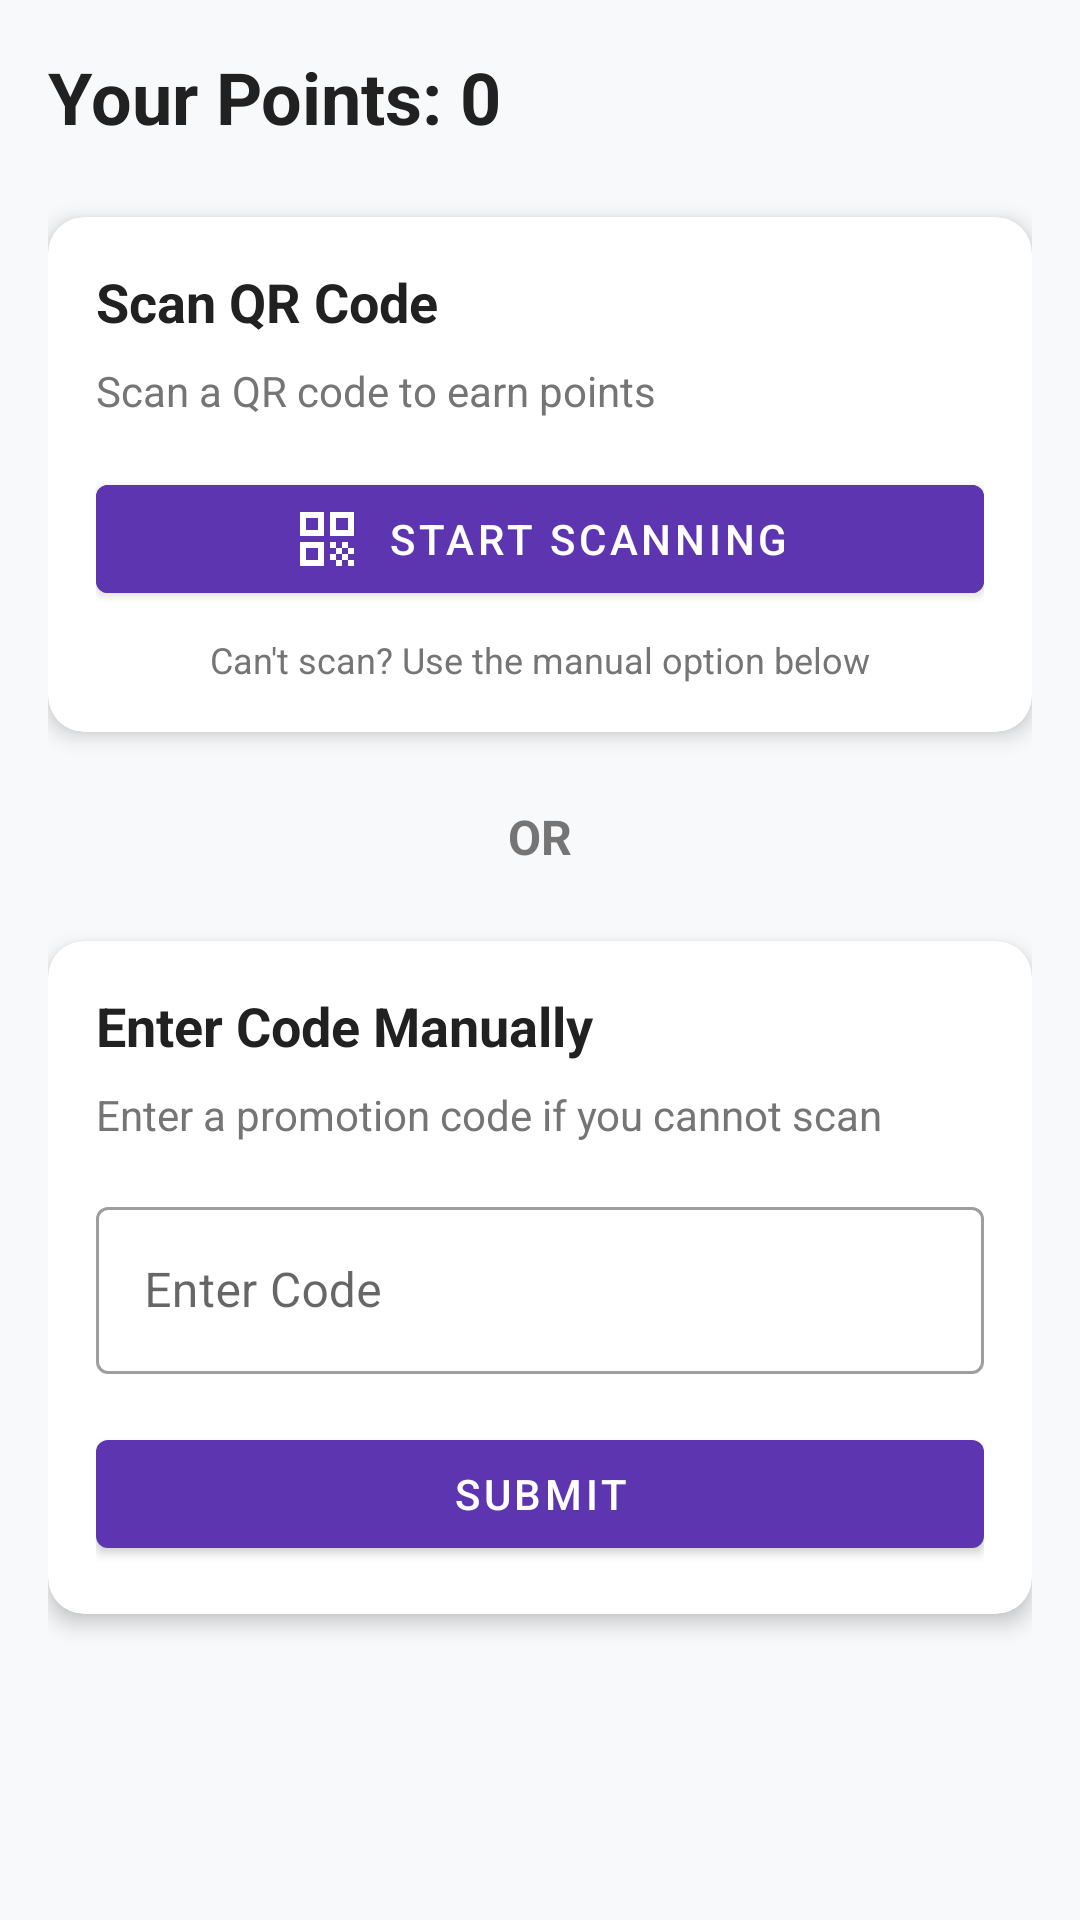

This screen was rendered from an Android layout file. Write that file and the resources it references.
<!-- AndroidManifest.xml: application theme Theme.PointBrewProject -->
<!-- res/layout/fragment_earn_points.xml -->
<?xml version="1.0" encoding="utf-8"?>
<androidx.core.widget.NestedScrollView xmlns:android="http://schemas.android.com/apk/res/android"
    xmlns:app="http://schemas.android.com/apk/res-auto"
    xmlns:tools="http://schemas.android.com/tools"
    android:layout_width="match_parent"
    android:layout_height="match_parent"
    android:background="@color/background_light"
    android:fillViewport="true">

    <androidx.constraintlayout.widget.ConstraintLayout
        android:layout_width="match_parent"
        android:layout_height="match_parent"
        android:padding="16dp">

        <TextView
            android:id="@+id/points_balance_text"
            android:layout_width="wrap_content"
            android:layout_height="wrap_content"
            android:text="Your Points: 0"
            android:textColor="@color/text_primary"
            android:textSize="24sp"
            android:textStyle="bold"
            app:layout_constraintStart_toStartOf="parent"
            app:layout_constraintTop_toTopOf="parent" />

        <com.google.android.material.card.MaterialCardView
            android:id="@+id/scan_card"
            android:layout_width="match_parent"
            android:layout_height="wrap_content"
            android:layout_marginTop="24dp"
            app:cardCornerRadius="12dp"
            app:cardElevation="4dp"
            app:layout_constraintTop_toBottomOf="@id/points_balance_text">

            <androidx.constraintlayout.widget.ConstraintLayout
                android:layout_width="match_parent"
                android:layout_height="wrap_content"
                android:padding="16dp">

                <TextView
                    android:id="@+id/scan_title"
                    android:layout_width="0dp"
                    android:layout_height="wrap_content"
                    android:text="Scan QR Code"
                    android:textColor="@color/text_primary"
                    android:textSize="18sp"
                    android:textStyle="bold"
                    app:layout_constraintEnd_toEndOf="parent"
                    app:layout_constraintStart_toStartOf="parent"
                    app:layout_constraintTop_toTopOf="parent" />

                <TextView
                    android:id="@+id/scan_description"
                    android:layout_width="0dp"
                    android:layout_height="wrap_content"
                    android:layout_marginTop="8dp"
                    android:text="Scan a QR code to earn points"
                    android:textColor="@color/text_secondary"
                    app:layout_constraintEnd_toEndOf="parent"
                    app:layout_constraintStart_toStartOf="parent"
                    app:layout_constraintTop_toBottomOf="@id/scan_title" />

                <FrameLayout
                    android:id="@+id/scanner_container"
                    android:layout_width="match_parent"
                    android:layout_height="280dp"
                    android:layout_marginTop="16dp"
                    android:background="@color/black"
                    android:visibility="gone"
                    app:layout_constraintEnd_toEndOf="parent"
                    app:layout_constraintStart_toStartOf="parent"
                    app:layout_constraintTop_toBottomOf="@id/scan_description">

                    <TextView
                        android:layout_width="match_parent"
                        android:layout_height="wrap_content"
                        android:layout_gravity="top|center_horizontal"
                        android:layout_marginTop="12dp"
                        android:gravity="center"
                        android:text="Position QR code within the frame"
                        android:textColor="@color/white"
                        android:textSize="14sp" />
                </FrameLayout>

                <com.google.android.material.button.MaterialButton
                    android:id="@+id/scan_button"
                    android:layout_width="match_parent"
                    android:layout_height="wrap_content"
                    android:layout_marginTop="16dp"
                    android:backgroundTint="@color/primary"
                    android:text="Start Scanning"
                    android:textColor="@color/white"
                    app:icon="@drawable/ic_qr_code"
                    app:iconGravity="textStart"
                    app:iconTint="@color/white"
                    app:layout_constraintTop_toBottomOf="@id/scanner_container" />

                <TextView
                    android:id="@+id/scan_footer"
                    android:layout_width="match_parent"
                    android:layout_height="wrap_content"
                    android:layout_marginTop="8dp"
                    android:gravity="center"
                    android:text="Can't scan? Use the manual option below"
                    android:textColor="@color/text_secondary"
                    android:textSize="12sp"
                    app:layout_constraintTop_toBottomOf="@id/scan_button" />

            </androidx.constraintlayout.widget.ConstraintLayout>

        </com.google.android.material.card.MaterialCardView>

        <TextView
            android:id="@+id/separator_text"
            android:layout_width="match_parent"
            android:layout_height="wrap_content"
            android:layout_marginTop="24dp"
            android:gravity="center"
            android:text="OR"
            android:textColor="@color/text_secondary"
            android:textSize="16sp"
            android:textStyle="bold"
            app:layout_constraintTop_toBottomOf="@id/scan_card" />

        <com.google.android.material.card.MaterialCardView
            android:id="@+id/manual_input_card"
            android:layout_width="match_parent"
            android:layout_height="wrap_content"
            android:layout_marginTop="24dp"
            app:cardCornerRadius="12dp"
            app:cardElevation="4dp"
            app:layout_constraintTop_toBottomOf="@id/separator_text">

            <androidx.constraintlayout.widget.ConstraintLayout
                android:layout_width="match_parent"
                android:layout_height="wrap_content"
                android:padding="16dp">

                <TextView
                    android:id="@+id/manual_title"
                    android:layout_width="0dp"
                    android:layout_height="wrap_content"
                    android:text="Enter Code Manually"
                    android:textColor="@color/text_primary"
                    android:textSize="18sp"
                    android:textStyle="bold"
                    app:layout_constraintEnd_toEndOf="parent"
                    app:layout_constraintStart_toStartOf="parent"
                    app:layout_constraintTop_toTopOf="parent" />

                <TextView
                    android:id="@+id/manual_description"
                    android:layout_width="0dp"
                    android:layout_height="wrap_content"
                    android:layout_marginTop="8dp"
                    android:text="Enter a promotion code if you cannot scan"
                    android:textColor="@color/text_secondary"
                    app:layout_constraintEnd_toEndOf="parent"
                    app:layout_constraintStart_toStartOf="parent"
                    app:layout_constraintTop_toBottomOf="@id/manual_title" />

                <com.google.android.material.textfield.TextInputLayout
                    android:id="@+id/code_input_layout"
                    style="@style/Widget.MaterialComponents.TextInputLayout.OutlinedBox"
                    android:layout_width="match_parent"
                    android:layout_height="wrap_content"
                    android:layout_marginTop="16dp"
                    android:hint="Enter Code"
                    app:layout_constraintTop_toBottomOf="@id/manual_description">

                    <com.google.android.material.textfield.TextInputEditText
                        android:id="@+id/code_input"
                        android:layout_width="match_parent"
                        android:layout_height="wrap_content"
                        android:inputType="text" />

                </com.google.android.material.textfield.TextInputLayout>

                <com.google.android.material.button.MaterialButton
                    android:id="@+id/submit_button"
                    android:layout_width="match_parent"
                    android:layout_height="wrap_content"
                    android:layout_marginTop="16dp"
                    android:text="Submit"
                    app:layout_constraintTop_toBottomOf="@id/code_input_layout" />

            </androidx.constraintlayout.widget.ConstraintLayout>

        </com.google.android.material.card.MaterialCardView>

        <androidx.cardview.widget.CardView
            android:id="@+id/result_card"
            android:layout_width="match_parent"
            android:layout_height="wrap_content"
            android:layout_marginTop="24dp"
            android:visibility="gone"
            app:cardBackgroundColor="@color/primary_light"
            app:cardCornerRadius="12dp"
            app:cardElevation="4dp"
            app:layout_constraintTop_toBottomOf="@id/manual_input_card">

            <TextView
                android:id="@+id/result_text"
                android:layout_width="match_parent"
                android:layout_height="wrap_content"
                android:gravity="center"
                android:padding="16dp"
                android:textColor="@color/primary_dark"
                android:textSize="16sp"
                android:textStyle="bold" />

        </androidx.cardview.widget.CardView>

    </androidx.constraintlayout.widget.ConstraintLayout>
</androidx.core.widget.NestedScrollView>
<!-- resources referenced by this layout -->
<resources>
  <color name="background_light">#F8F9FA</color>
  <color name="black">#FF000000</color>
  <color name="primary">#5E35B1</color>
  <color name="primary_dark">#4527A0</color>
  <color name="primary_light">#B39DDB</color>
  <color name="text_primary">#212121</color>
  <color name="text_secondary">#757575</color>
  <color name="white">#FFFFFF</color>
  <!-- drawable ic_qr_code (drawable) -->
  <?xml version="1.0" encoding="utf-8"?>
  <vector xmlns:android="http://schemas.android.com/apk/res/android"
      android:width="24dp"
      android:height="24dp"
      android:viewportWidth="24"
      android:viewportHeight="24">
      <path
          android:fillColor="#FFFFFF"
          android:pathData="M3,11h8V3H3V11zM5,5h4v4H5V5z"/>
      <path
          android:fillColor="#FFFFFF"
          android:pathData="M3,21h8v-8H3V21zM5,15h4v4H5V15z"/>
      <path
          android:fillColor="#FFFFFF"
          android:pathData="M13,3v8h8V3H13zM19,9h-4V5h4V9z"/>
      <path
          android:fillColor="#FFFFFF"
          android:pathData="M19,19h2v2h-2z"/>
      <path
          android:fillColor="#FFFFFF"
          android:pathData="M13,13h2v2h-2z"/>
      <path
          android:fillColor="#FFFFFF"
          android:pathData="M15,15h2v2h-2z"/>
      <path
          android:fillColor="#FFFFFF"
          android:pathData="M13,17h2v2h-2z"/>
      <path
          android:fillColor="#FFFFFF"
          android:pathData="M15,19h2v2h-2z"/>
      <path
          android:fillColor="#FFFFFF"
          android:pathData="M17,17h2v2h-2z"/>
      <path
          android:fillColor="#FFFFFF"
          android:pathData="M17,13h2v2h-2z"/>
      <path
          android:fillColor="#FFFFFF"
          android:pathData="M19,15h2v2h-2z"/>
  </vector>
  <style name="Theme.PointBrewProject" parent="Theme.MaterialComponents.Light.NoActionBar">
          
          <item name="colorPrimary">@color/primary</item>
          <item name="colorPrimaryVariant">@color/primary_dark</item>
          <item name="colorOnPrimary">@color/white</item>
          
          <item name="colorSecondary">@color/accent</item>
          <item name="colorSecondaryVariant">@color/accent_light</item>
          <item name="colorOnSecondary">@color/black</item>
          
          <item name="android:statusBarColor">?attr/colorPrimaryVariant</item>
          
      </style>
  <color name="accent">#FF6E40</color>
  <color name="accent_light">#FFB4A1</color>
</resources>
